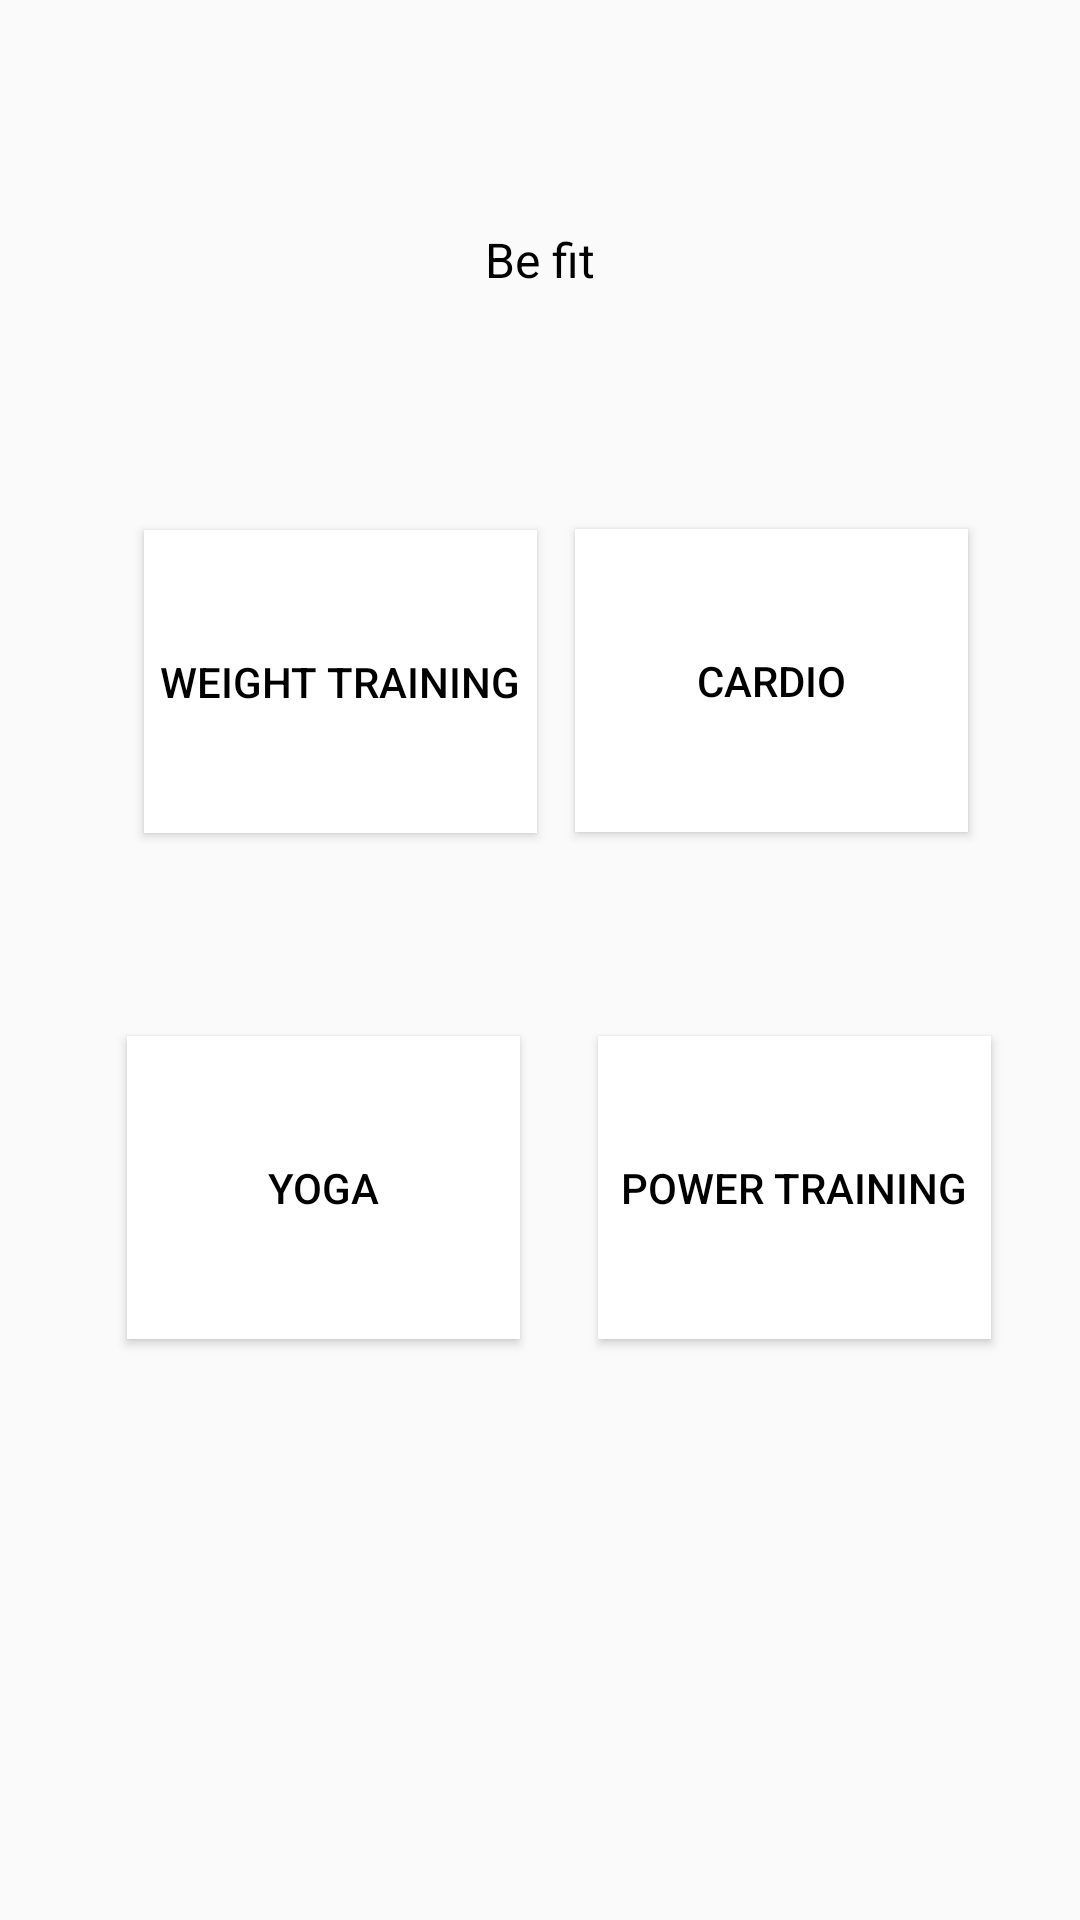

The Android layout XML behind this screen, and the referenced resources:
<!-- AndroidManifest.xml: application theme AppTheme -->
<!-- res/layout/gym.xml -->
<?xml version="1.0" encoding="utf-8"?>
<androidx.constraintlayout.widget.ConstraintLayout xmlns:android="http://schemas.android.com/apk/res/android"
    xmlns:app="http://schemas.android.com/apk/res-auto"
    xmlns:tools="http://schemas.android.com/tools"
    android:layout_width="match_parent"
    android:layout_height="match_parent"
    android:background="@drawable/gradient"
    android:textStyle="bold">

    <TextView
        android:id="@+id/textView9"
        android:layout_width="71dp"
        android:layout_height="42dp"
        android:gravity="center"
        android:text="Be fit"
        android:textColor="@color/black"
        android:textSize="@dimen/textSize_16sp"
        app:layout_constraintBottom_toBottomOf="parent"
        app:layout_constraintEnd_toEndOf="parent"
        app:layout_constraintStart_toStartOf="parent"
        app:layout_constraintTop_toTopOf="parent"
        app:layout_constraintVertical_bias="0.11" />

    <Button
        android:id="@+id/Weight"
        android:layout_width="131dp"
        android:layout_height="101dp"
        android:text="Weight training"
        android:background="@color/white"
        android:textColor="@color/black"
        app:layout_constraintBottom_toBottomOf="parent"
        app:layout_constraintEnd_toEndOf="parent"
        app:layout_constraintHorizontal_bias="0.21"
        app:layout_constraintStart_toStartOf="parent"
        app:layout_constraintTop_toTopOf="parent"
        app:layout_constraintVertical_bias="0.328" />

    <Button
        android:id="@+id/cardio"
        android:layout_width="131dp"
        android:layout_height="101dp"
        android:text="Cardio"
        android:background="@color/white"
        android:textColor="@color/black"
        app:layout_constraintBottom_toBottomOf="parent"
        app:layout_constraintEnd_toEndOf="parent"
        app:layout_constraintHorizontal_bias="0.837"
        app:layout_constraintStart_toStartOf="parent"
        app:layout_constraintTop_toTopOf="parent"
        app:layout_constraintVertical_bias="0.327" />

    <Button
        android:id="@+id/yoga"
        android:layout_width="131dp"
        android:layout_height="101dp"
        android:text="Yoga"
        android:background="@color/white"
        android:textColor="@color/black"
        app:layout_constraintBottom_toBottomOf="parent"
        app:layout_constraintEnd_toEndOf="parent"
        app:layout_constraintHorizontal_bias="0.185"
        app:layout_constraintStart_toStartOf="parent"
        app:layout_constraintTop_toTopOf="parent"
        app:layout_constraintVertical_bias="0.641" />

    <Button
        android:id="@+id/power"
        android:layout_width="131dp"
        android:layout_height="101dp"
        android:text="Power training"
        android:background="@color/white"
        android:textColor="@color/black"
        app:layout_constraintBottom_toBottomOf="parent"
        app:layout_constraintEnd_toEndOf="parent"
        app:layout_constraintHorizontal_bias="0.871"
        app:layout_constraintStart_toStartOf="parent"
        app:layout_constraintTop_toTopOf="parent"
        app:layout_constraintVertical_bias="0.641" />

</androidx.constraintlayout.widget.ConstraintLayout>
<!-- resources referenced by this layout -->
<resources>
  <color name="black">#000000</color>
  <color name="white">#ffffff</color>
  <dimen name="textSize_16sp">16sp</dimen>
  <style name="AppTheme" parent="Theme.AppCompat.Light.DarkActionBar">
          
          <item name="colorPrimary">@color/colorPrimary</item>
          <item name="colorPrimaryDark">@color/colorPrimaryDark</item>
          <item name="colorAccent">@color/colorAccent</item>
      </style>
  <color name="colorPrimary">#95d600</color>
  <color name="colorPrimaryDark">#628b04</color>
  <color name="colorAccent">#95d600</color>
</resources>
